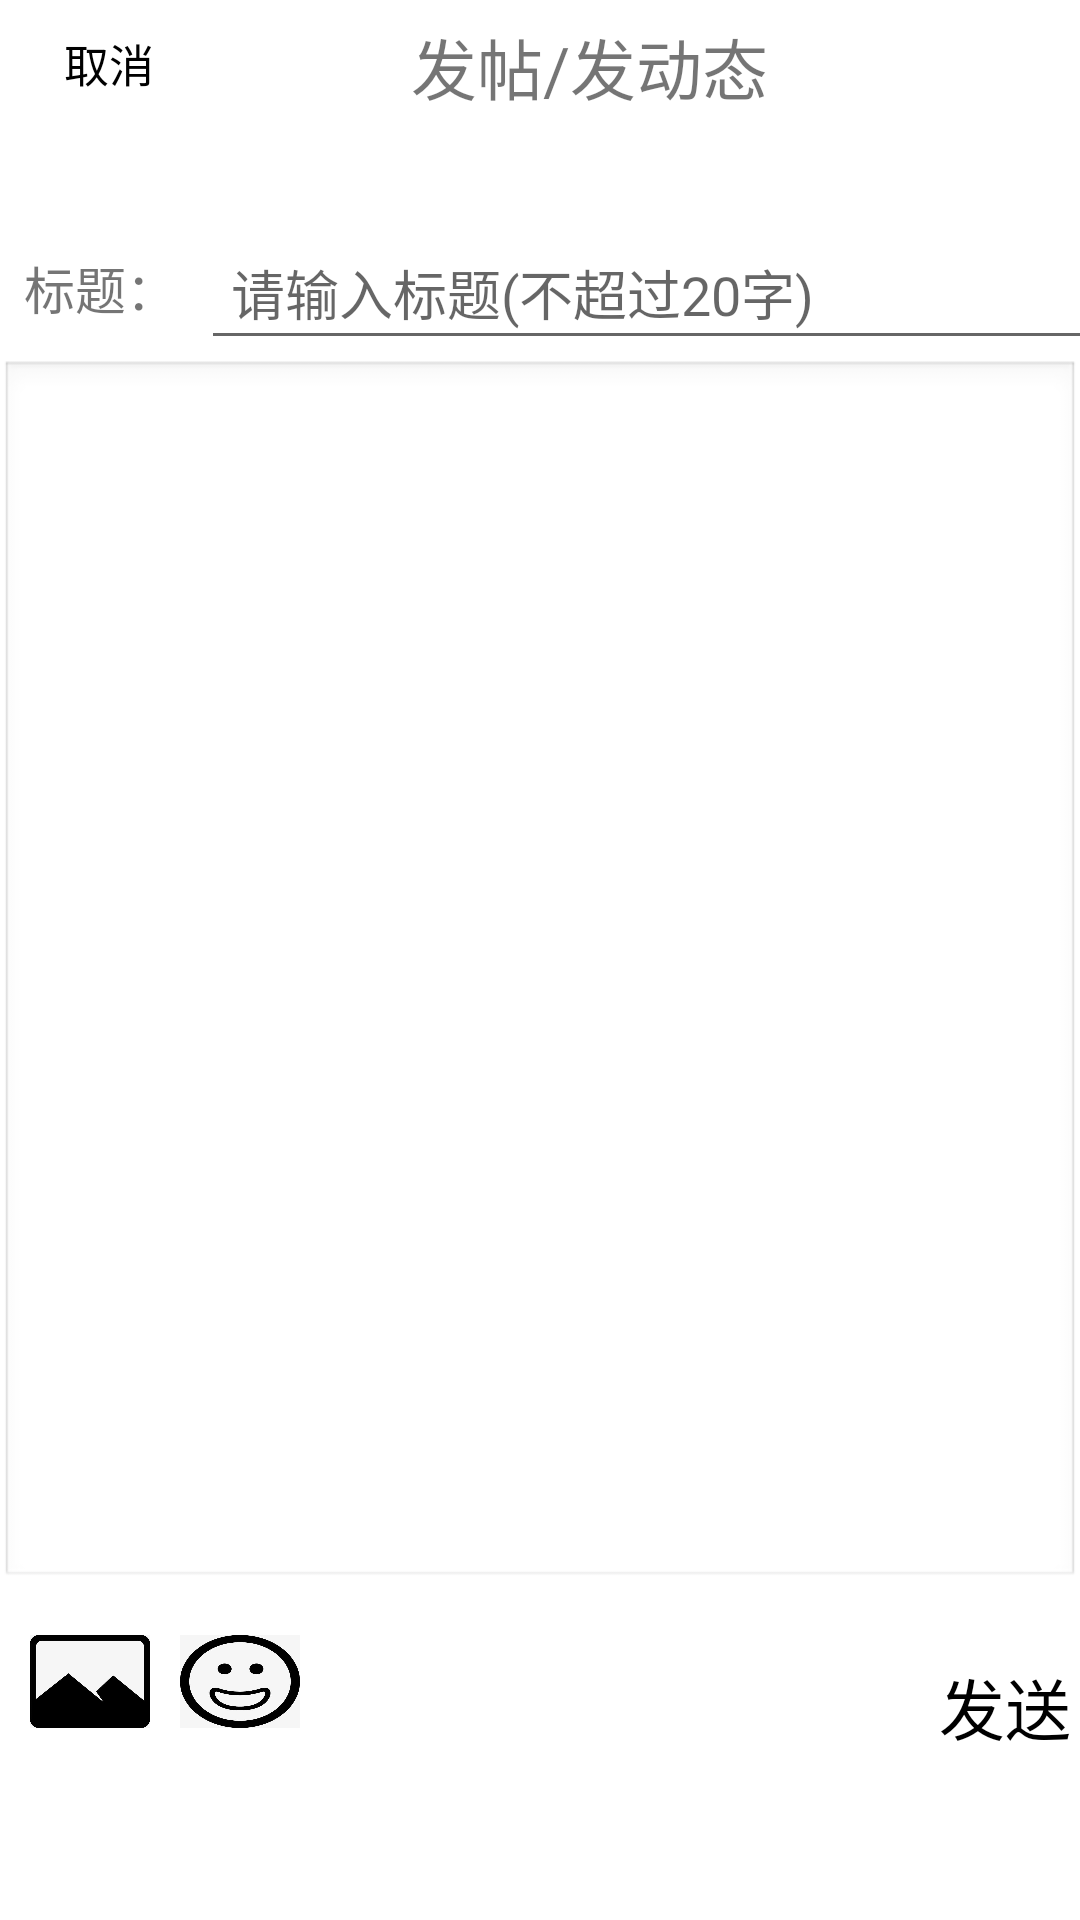

Here is an Android app screen rendered from its layout file. Give the layout XML and the strings, colors and styles it references.
<!-- AndroidManifest.xml: application theme Theme.Project1 -->
<!-- res/layout/activity_post.xml -->
<?xml version="1.0" encoding="utf-8"?>
<LinearLayout xmlns:android="http://schemas.android.com/apk/res/android"
    xmlns:tools="http://schemas.android.com/tools"
    android:layout_width="match_parent"
    android:layout_height="match_parent"
    android:orientation="vertical"

    tools:context=".Post">

    <LinearLayout
        android:layout_width="match_parent"
        android:layout_height="42dp"

        android:background="@color/white"
        android:orientation="horizontal">

        <Button
            android:layout_width="73dp"
            android:layout_height="match_parent"
            android:background="#00000000"
            android:text="取消"
            android:id="@+id/cancel_button"
            android:textColor="@color/black"
            android:textSize="15dp" />

        <TextView
            android:layout_width="180dp"
            android:layout_height="match_parent"

            android:layout_marginLeft="64dp"
            android:layout_marginTop="6dp"

            android:text="发帖/发动态"

            android:textSize="22dp" />
    </LinearLayout>
    <LinearLayout
        android:layout_width="match_parent"
        android:layout_height="wrap_content"

        android:orientation="horizontal">

        <TextView
            android:layout_width="67dp"
            android:layout_height="match_parent"
            android:layout_marginTop="30dp"
            android:gravity="center"
            android:text="标题："
            android:textSize="17dp" />

        <EditText
            android:id="@+id/et1"
            android:layout_width="346dp"
            android:layout_height="wrap_content"
            android:layout_marginTop="30dp"
            android:hint="请输入标题(不超过20字)"
            android:inputType="text"
            android:minHeight="48dp"
            android:paddingLeft="10dp" />
    </LinearLayout>

    <LinearLayout
        android:layout_width="match_parent"
        android:layout_height="410dp"
        android:orientation="horizontal">


        <EditText
            android:id="@+id/editTextTextMultiLine"
            android:layout_width="wrap_content"
            android:layout_height="match_parent"
            android:layout_weight="1"
            android:background="@android:drawable/edit_text"
            android:ems="10"
            android:gravity="start|top"
            android:inputType="textMultiLine"
            android:maxLines="10"
            android:minLines="8"
            android:scrollbars="vertical" />
    </LinearLayout>

    <LinearLayout
        android:layout_width="match_parent"
        android:layout_height="51dp"
        android:layout_marginTop="15dp"
        android:orientation="horizontal">

        <ImageButton

            android:layout_width="40dp"
            android:layout_height="31dp"
            android:layout_marginLeft="10dp"
            android:background="@drawable/img_1" />

        <ImageButton
            android:layout_width="40dp"
            android:layout_height="31dp"
            android:layout_marginLeft="10dp"
            android:background="@drawable/img_2"

            ></ImageButton>

        <Button
            android:id="@+id/postbtn"
            android:layout_width="wrap_content"
            android:layout_height="wrap_content"
            android:layout_marginLeft="210dp"
            android:background="#00000000"
            android:text="发送"
            android:textColor="@color/black"
            android:textSize="22dp"></Button>
    </LinearLayout>

</LinearLayout>
<!-- resources referenced by this layout -->
<resources>
  <color name="black">#FF000000</color>
  <color name="white">#FFFFFFFF</color>
  <!-- drawable img_1: png bitmap (drawable-v24, 25187 bytes) -->
  <!-- drawable img_2: png bitmap (drawable-v24, 67639 bytes) -->
  <style name="Theme.Project1" parent="Theme.MaterialComponents.DayNight.DarkActionBar">
          
          <item name="colorPrimary">@color/white</item>
          <item name="colorPrimaryVariant">@color/teal_700</item>
          <item name="colorOnPrimary">@color/black</item>
          
          <item name="colorSecondary">@color/teal_200</item>
          <item name="colorSecondaryVariant">@color/teal_700</item>
          <item name="colorOnSecondary">@color/black</item>
          
          <item name="android:statusBarColor" tools:targetApi="l">?attr/colorPrimaryVariant</item>
          
      </style>
  <color name="teal_700">#FF018786</color>
  <color name="teal_200">#FF03DAC5</color>
</resources>
